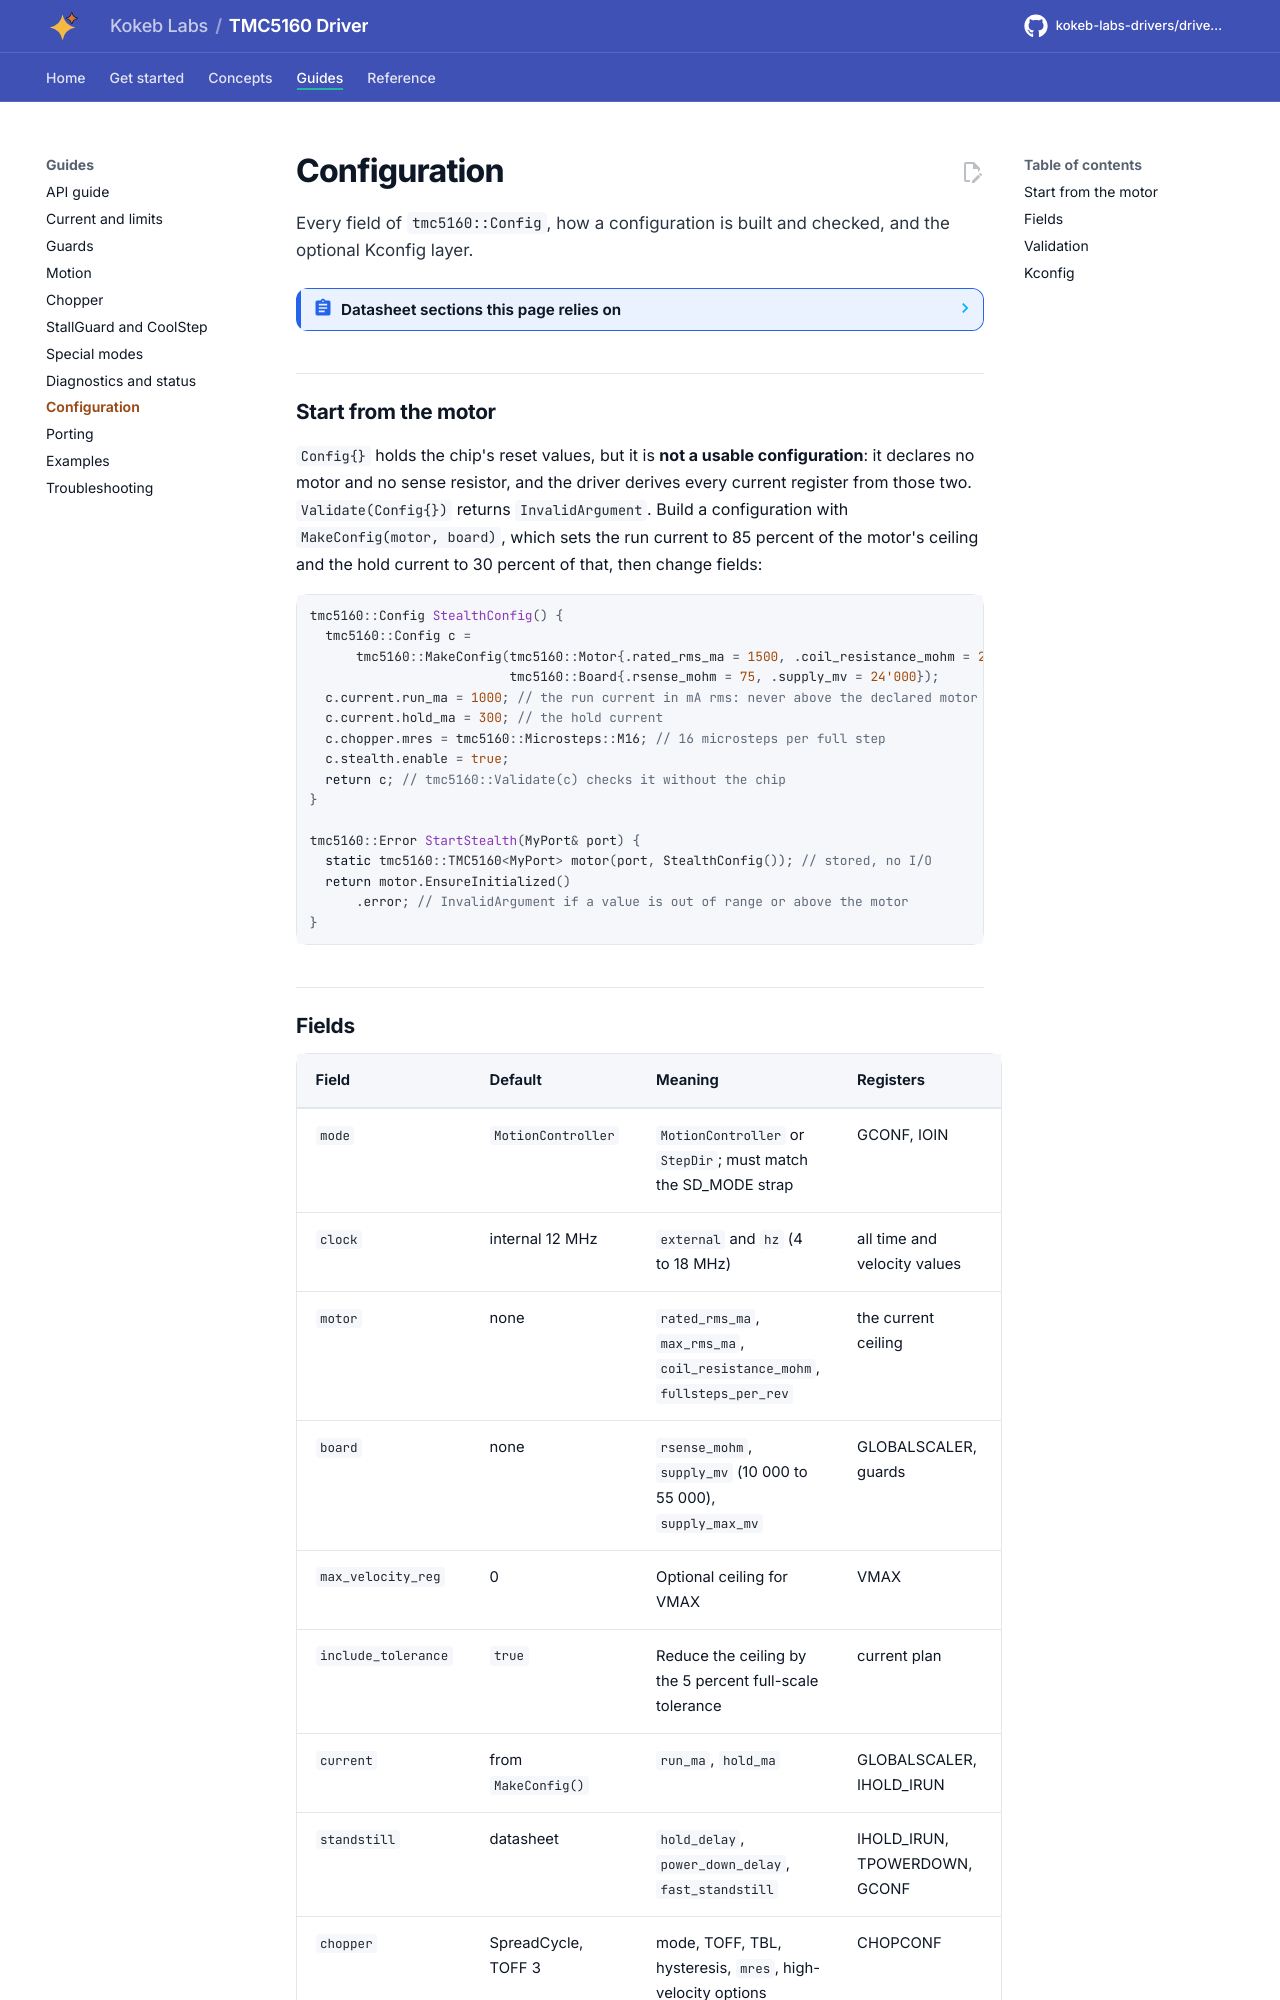

repository: kokeb-labs-drivers/driver-tmc5160 · page: dev/configuration/index.html · generator: mkdocs

# Configuration

Every field of `tmc5160::Config`, how a configuration is built and checked, and the optional Kconfig layer.

<!-- generated: datasheet-refs -->
??? abstract "Datasheet sections this page relies on"

    From Analog Devices (Trinamic) TMC5160A-DS 1.18:

    - Register map and reset values: 6 Register Mapping, p. 31
    - General configuration registers: 6.1 General Configuration Registers, p. 32
    - Quick configuration guide: 22 Quick Configuration Guide, p. 111
    - Clock oscillator and input: 26 Clock Oscillator and Input, p. 119

    All of them, with the driver API for each: [Datasheet map](datasheet.md).
<!-- /generated -->

## Start from the motor

`Config{}` holds the chip's reset values, but it is **not a usable configuration**: it declares no motor and no sense
resistor, and the driver derives every current register from those two. `Validate(Config{})` returns `InvalidArgument`.
Build a configuration with `MakeConfig(motor, board)`, which sets the run current to 85 percent of the motor's ceiling
and the hold current to 30 percent of that, then change fields:

```cpp
--8<-- "tests/docs/configuration.cpp:custom"
```
